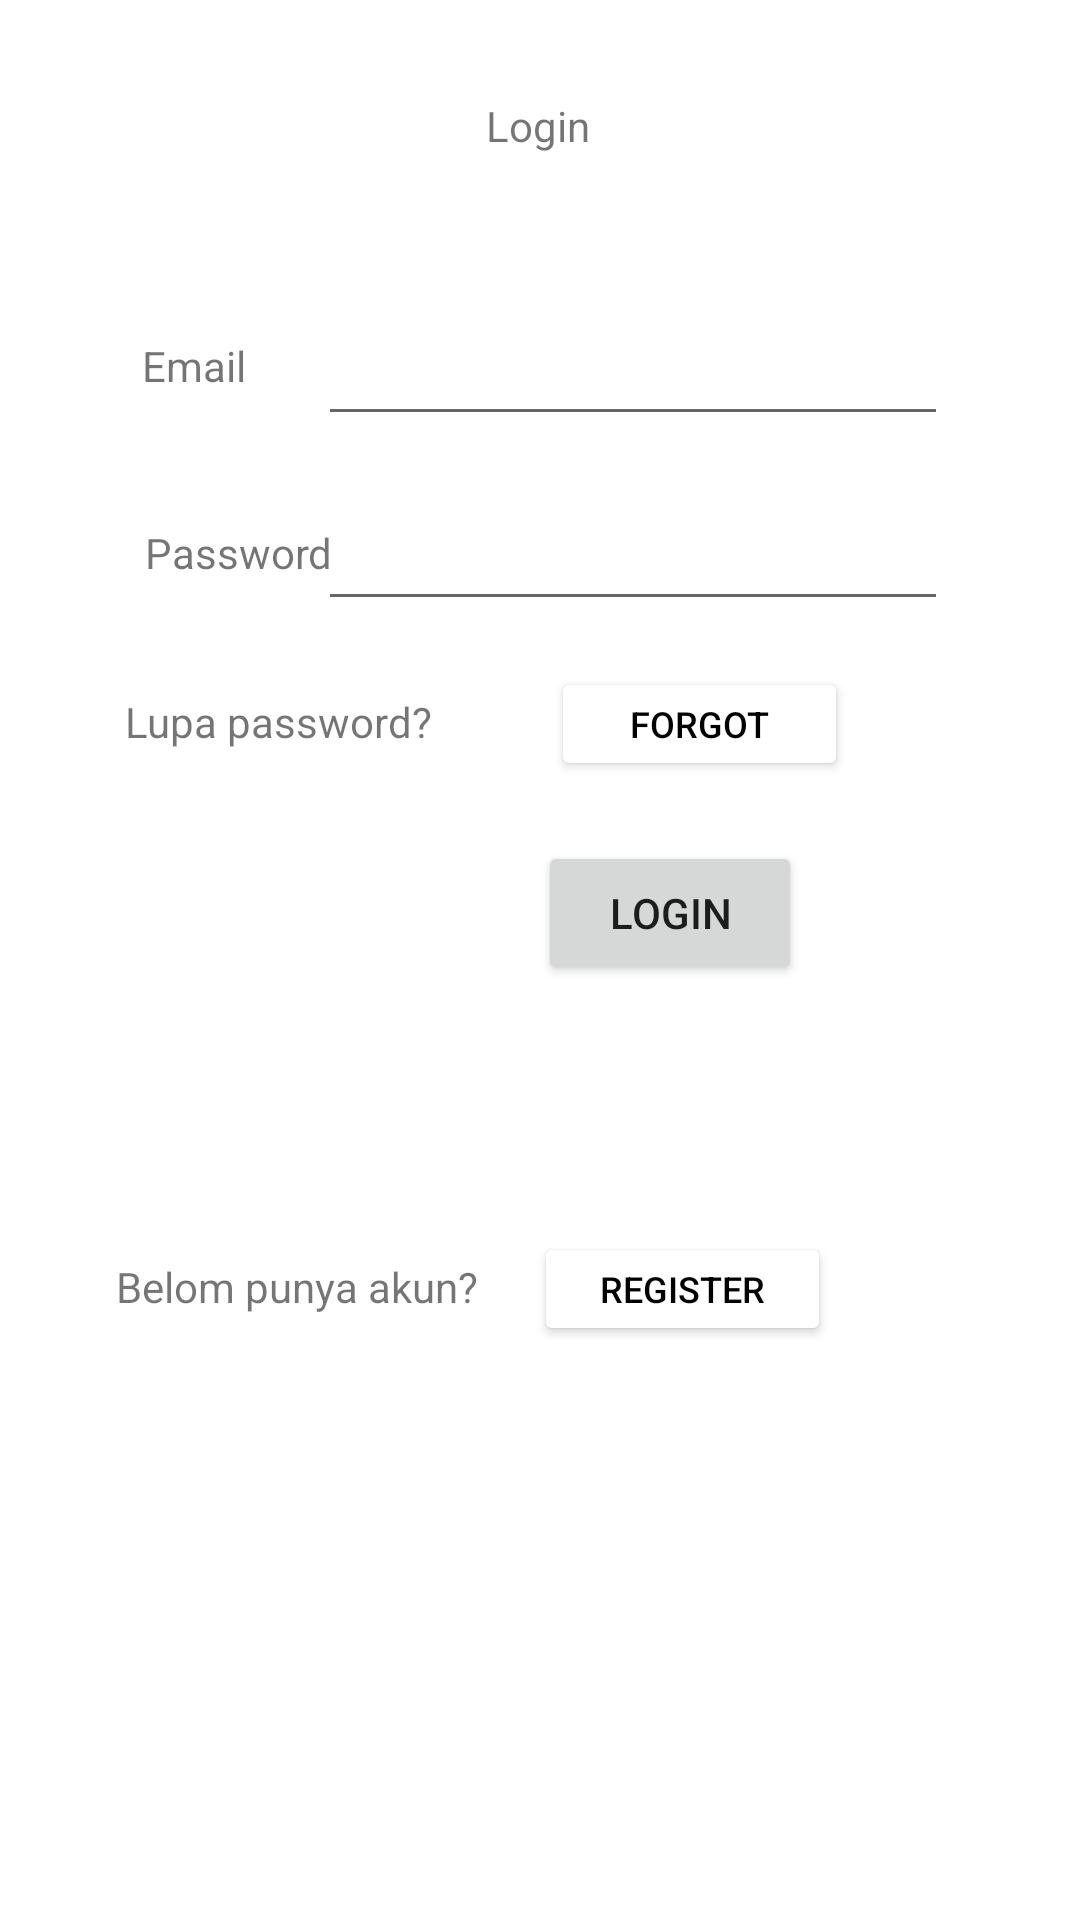

Reconstruct the res/layout file that produces this screen, plus the resources it refers to.
<!-- AndroidManifest.xml: application theme Theme.AngelInvest -->
<!-- res/layout/activity_login.xml -->
<?xml version="1.0" encoding="utf-8"?>
<androidx.constraintlayout.widget.ConstraintLayout xmlns:android="http://schemas.android.com/apk/res/android"
    xmlns:app="http://schemas.android.com/apk/res-auto"
    xmlns:tools="http://schemas.android.com/tools"
    android:layout_width="match_parent"
    android:layout_height="match_parent"
    tools:context=".Login">

    <TextView
        android:id="@+id/textView"
        android:layout_width="175dp"
        android:layout_height="28dp"
        android:text="Login"
        android:textAlignment="center"
        app:layout_constraintBottom_toBottomOf="parent"
        app:layout_constraintEnd_toEndOf="parent"
        app:layout_constraintHorizontal_bias="0.497"
        app:layout_constraintStart_toStartOf="parent"
        app:layout_constraintTop_toTopOf="parent"
        app:layout_constraintVertical_bias="0.053" />

    <EditText
        android:id="@+id/et_username"
        android:layout_width="wrap_content"
        android:layout_height="wrap_content"
        android:ems="10"
        android:text=""

        app:layout_constraintBottom_toBottomOf="@+id/textView3"
        app:layout_constraintEnd_toEndOf="parent"
        app:layout_constraintHorizontal_bias="0.706"
        app:layout_constraintStart_toStartOf="parent"
        app:layout_constraintTop_toTopOf="@+id/textView3"
        app:layout_constraintVertical_bias="0.4" />

    <EditText
        android:id="@+id/et_password"
        android:layout_width="wrap_content"
        android:layout_height="wrap_content"
        android:ems="10"
        android:inputType="textPassword"
        android:text=""
        app:layout_constraintBottom_toBottomOf="@+id/textView4"
        app:layout_constraintEnd_toEndOf="@+id/et_username"
        app:layout_constraintHorizontal_bias="1.0"
        app:layout_constraintStart_toStartOf="@+id/et_username"
        app:layout_constraintTop_toTopOf="@+id/textView4"
        app:layout_constraintVertical_bias="0.458" />

    <TextView
        android:id="@+id/textView3"
        android:layout_width="71dp"
        android:layout_height="20dp"
        android:layout_marginTop="52dp"
        android:text="Email"
        app:layout_constraintBottom_toBottomOf="parent"
        app:layout_constraintEnd_toEndOf="parent"
        app:layout_constraintHorizontal_bias="0.164"
        app:layout_constraintStart_toStartOf="parent"
        app:layout_constraintTop_toBottomOf="@+id/textView"
        app:layout_constraintVertical_bias="0.0" />

    <TextView
        android:id="@+id/textView4"
        android:layout_width="70dp"
        android:layout_height="21dp"
        android:text="Password"
        app:layout_constraintBottom_toBottomOf="parent"
        app:layout_constraintEnd_toEndOf="parent"
        app:layout_constraintHorizontal_bias="0.167"
        app:layout_constraintStart_toStartOf="parent"
        app:layout_constraintTop_toBottomOf="@+id/textView3"
        app:layout_constraintVertical_bias="0.087" />

    <Button
        android:id="@+id/btn_login"
        android:layout_width="wrap_content"
        android:layout_height="wrap_content"
        android:text="Login"
        app:layout_constraintBottom_toBottomOf="parent"
        app:layout_constraintEnd_toEndOf="parent"
        app:layout_constraintHorizontal_bias="0.659"
        app:layout_constraintStart_toStartOf="parent"
        app:layout_constraintTop_toBottomOf="@+id/textView11"
        app:layout_constraintVertical_bias="0.089" />

    <TextView
        android:id="@+id/textView6"
        android:layout_width="wrap_content"
        android:layout_height="wrap_content"
        android:layout_marginTop="80dp"
        android:text="Belom punya akun? "
        app:layout_constraintBottom_toBottomOf="parent"
        app:layout_constraintEnd_toEndOf="parent"
        app:layout_constraintHorizontal_bias="0.164"
        app:layout_constraintStart_toStartOf="parent"
        app:layout_constraintTop_toBottomOf="@+id/btn_login"
        app:layout_constraintVertical_bias="0.051" />

    <TextView
        android:id="@+id/textView11"
        android:layout_width="wrap_content"
        android:layout_height="wrap_content"
        android:text="Lupa password? "
        app:layout_constraintBottom_toBottomOf="parent"
        app:layout_constraintEnd_toEndOf="parent"
        app:layout_constraintHorizontal_bias="0.164"
        app:layout_constraintStart_toStartOf="parent"
        app:layout_constraintTop_toBottomOf="@+id/textView4"
        app:layout_constraintVertical_bias="0.083" />

    <Button
        android:id="@+id/btn_to_register"
        android:layout_width="99dp"
        android:layout_height="38dp"
        android:backgroundTint="@color/white"
        android:text="Register"
        android:textColor="@color/black"
        android:textSize="12dp"
        app:layout_constraintBottom_toBottomOf="@+id/textView6"
        app:layout_constraintEnd_toEndOf="parent"
        app:layout_constraintHorizontal_bias="0.157"
        app:layout_constraintStart_toEndOf="@+id/textView6"
        app:layout_constraintTop_toTopOf="@+id/textView6"
        app:layout_constraintVertical_bias="0.473" />

    <Button
        android:id="@+id/btn_forgot"
        android:layout_width="99dp"
        android:layout_height="38dp"
        android:backgroundTint="@color/white"
        android:text="forgot"
        android:textColor="@color/black"
        android:textSize="12dp"
        app:layout_constraintBottom_toBottomOf="@+id/textView11"
        app:layout_constraintEnd_toEndOf="parent"
        app:layout_constraintHorizontal_bias="0.214"
        app:layout_constraintStart_toEndOf="@+id/textView6"
        app:layout_constraintTop_toTopOf="@+id/textView11"
        app:layout_constraintVertical_bias="0.473" />

</androidx.constraintlayout.widget.ConstraintLayout>
<!-- resources referenced by this layout -->
<resources>
  <color name="black">#FF000000</color>
  <color name="white">#FFFFFFFF</color>
  <style name="Theme.AngelInvest" parent="Theme.MaterialComponents.DayNight.NoActionBar">
          
          <item name="colorPrimary">@color/primary</item>
          <item name="colorPrimaryVariant">@color/primary_light</item>
          <item name="colorOnPrimary">@color/black</item>
          
          <item name="colorSecondary">@color/secondary</item>
          <item name="colorSecondaryVariant">@color/secondary_light</item>
          <item name="colorOnSecondary">@color/black</item>
          
          <item name="android:statusBarColor" tools:targetApi="l">?attr/colorPrimaryVariant</item>
          
      </style>
  <color name="primary">#FF50b8e7</color>
  <color name="primary_light">#FF89eaff</color>
  <color name="secondary">#FFb9e1f4</color>
  <color name="secondary_light">#FFecffff</color>
</resources>
